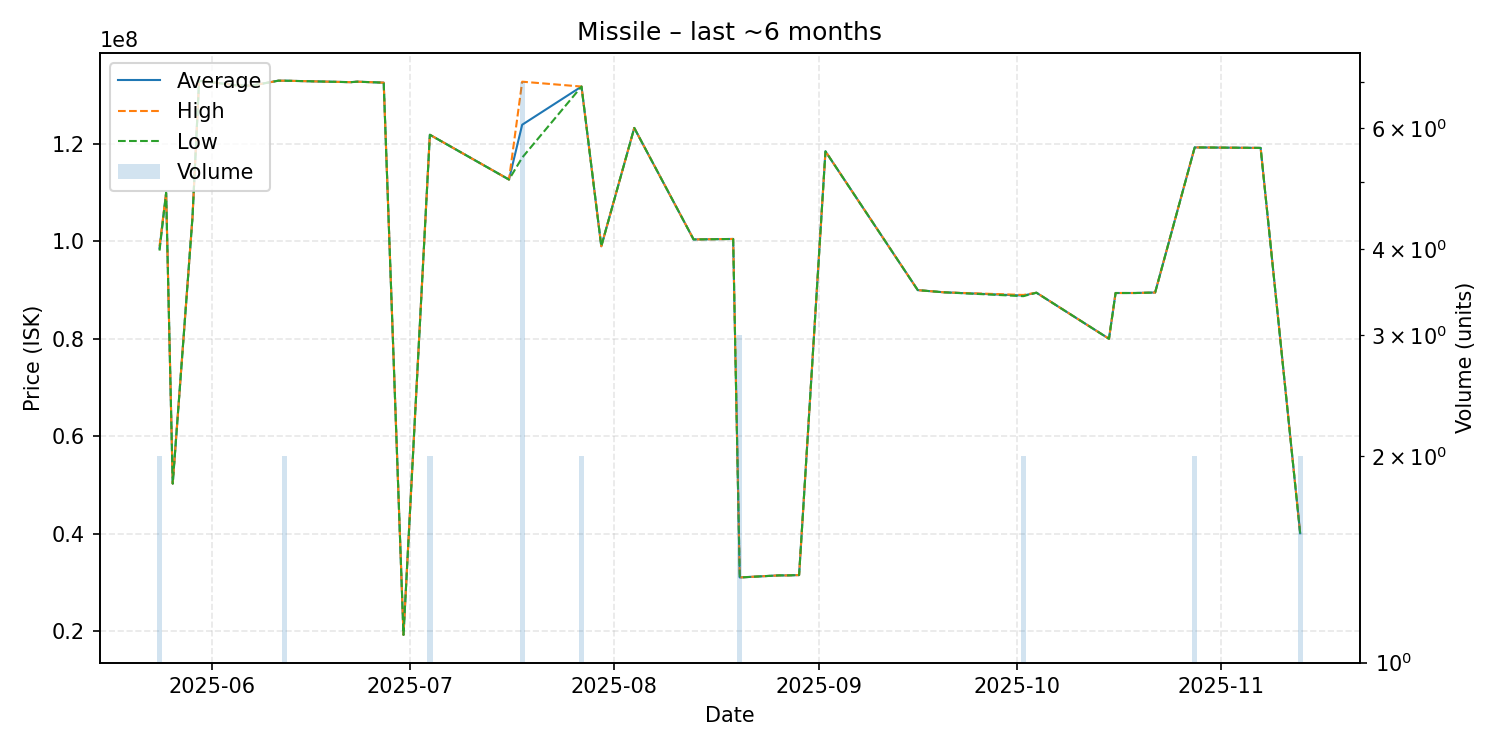

Values plotted in this chart, from the file beside it:
date, average, highest, lowest, order_count, volume
2025-05-24, 98555000, 99000000, 98110000, 2, 2
2025-05-25, 110000000, 110000000, 110000000, 1, 1
2025-05-26, 50260000, 50260000, 50260000, 1, 1
2025-05-29, 105000000, 105000000, 105000000, 1, 1
2025-05-30, 133000000, 133000000, 133000000, 1, 1
2025-06-05, 132000000, 132000000, 132000000, 1, 1
2025-06-07, 132000000, 132000000, 132000000, 1, 1
2025-06-11, 133000000, 133000000, 133000000, 1, 1
2025-06-12, 133000000, 133000000, 133000000, 2, 2
2025-06-22, 132700000, 132700000, 132700000, 1, 1
2025-06-23, 132800000, 132800000, 132800000, 1, 1
2025-06-27, 132600000, 132600000, 132600000, 1, 1
2025-06-30, 19190000, 19190000, 19190000, 1, 1
2025-07-04, 121900000, 121900000, 121900000, 2, 2
2025-07-16, 112700000, 112700000, 112700000, 1, 1
2025-07-18, 123957143, 132800000, 117200000, 7, 7
2025-07-27, 131800000, 131800000, 131800000, 2, 2
2025-07-30, 99000000, 99000000, 99000000, 1, 1
2025-08-04, 123300000, 123300000, 123300000, 1, 1
2025-08-13, 100400000, 100400000, 100400000, 1, 1
2025-08-19, 100500000, 100500000, 100500000, 1, 1
2025-08-20, 30983333, 30990000, 30980000, 2, 3
2025-08-26, 31410000, 31410000, 31410000, 1, 1
2025-08-27, 31400000, 31400000, 31400000, 1, 1
2025-08-29, 31470000, 31470000, 31470000, 1, 1
2025-09-02, 118500000, 118500000, 118500000, 1, 1
2025-09-16, 89990000, 89990000, 89990000, 1, 1
2025-09-20, 89540000, 89540000, 89540000, 1, 1
2025-10-02, 88875000, 89000000, 88750000, 2, 2
2025-10-04, 89460000, 89460000, 89460000, 1, 1
2025-10-15, 80000000, 80000000, 80000000, 1, 1
2025-10-16, 89400000, 89400000, 89400000, 1, 1
2025-10-19, 89400000, 89400000, 89400000, 1, 1
2025-10-22, 89500000, 89500000, 89500000, 1, 1
2025-10-28, 119300000, 119300000, 119300000, 2, 2
2025-11-07, 119200000, 119200000, 119200000, 1, 1
2025-11-13, 40045000, 40100000, 39990000, 2, 2
